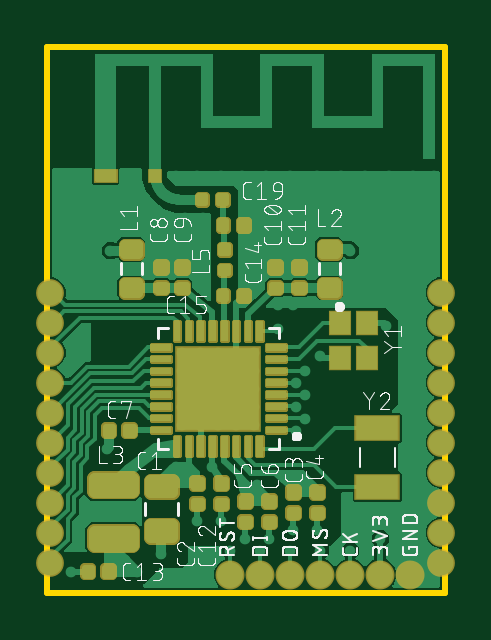
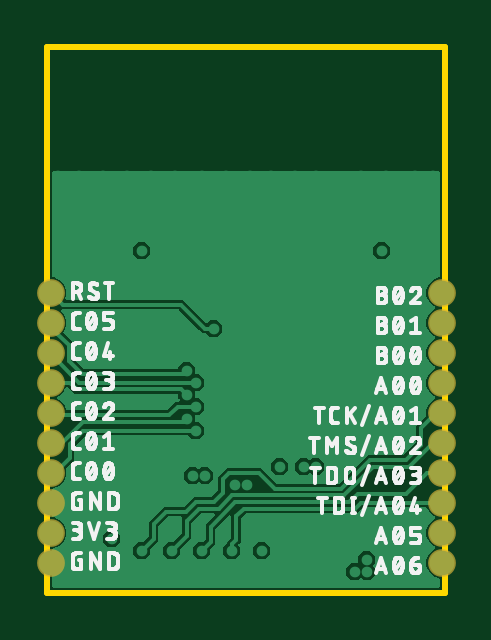
Circuit board: 8 layer files. Board 16.8 x 23.1 mm.
- bottom_copper: copper_bottom_l4.gbr (33706 bytes)
- top_copper: copper_top_l1.gbr (65233 bytes)
- outline: profile.gbr (219 bytes)
- bottom_silk: silkscreen_bottom.gbr (110756 bytes)
- top_silk: silkscreen_top.gbr (79376 bytes)
- bottom_mask: soldermask_bottom.gbr (517 bytes)
- top_mask: soldermask_top.gbr (11308 bytes)
- paste: solderpaste_top.gbr (17160 bytes)

=== bottom_copper: copper_bottom_l4.gbr (33706 bytes, source omitted) ===
=== top_copper: copper_top_l1.gbr (65233 bytes, source omitted) ===
=== outline: profile.gbr ===
G04 EAGLE Gerber RS-274X export*
G75*
%MOMM*%
%FSLAX34Y34*%
%LPD*%
%IN*%
%IPPOS*%
%AMOC8*
5,1,8,0,0,1.08239X$1,22.5*%
G01*
%ADD10C,0.254000*%


D10*
X0Y0D02*
X168150Y0D01*
X168150Y231040D01*
X0Y231040D01*
X0Y0D01*
M02*

=== bottom_silk: silkscreen_bottom.gbr (110756 bytes, source omitted) ===
=== top_silk: silkscreen_top.gbr (79376 bytes, source omitted) ===
=== bottom_mask: soldermask_bottom.gbr ===
G04 EAGLE Gerber RS-274X export*
G75*
%MOMM*%
%FSLAX34Y34*%
%LPD*%
%INSoldermask Bottom*%
%IPPOS*%
%AMOC8*
5,1,8,0,0,1.08239X$1,22.5*%
G01*
%ADD10C,1.177000*%


D10*
X166770Y63500D03*
X166770Y50800D03*
X166770Y38100D03*
X166770Y25400D03*
X166770Y12700D03*
X166770Y76200D03*
X166770Y88900D03*
X166770Y101600D03*
X166770Y114300D03*
X166770Y127000D03*
X1270Y63500D03*
X1270Y50800D03*
X1270Y38100D03*
X1270Y25400D03*
X1270Y12700D03*
X1270Y76200D03*
X1270Y88900D03*
X1270Y101600D03*
X1270Y114300D03*
X1270Y127000D03*
M02*

=== top_mask: soldermask_top.gbr (11308 bytes, source omitted) ===
=== paste: solderpaste_top.gbr (17160 bytes, source omitted) ===
